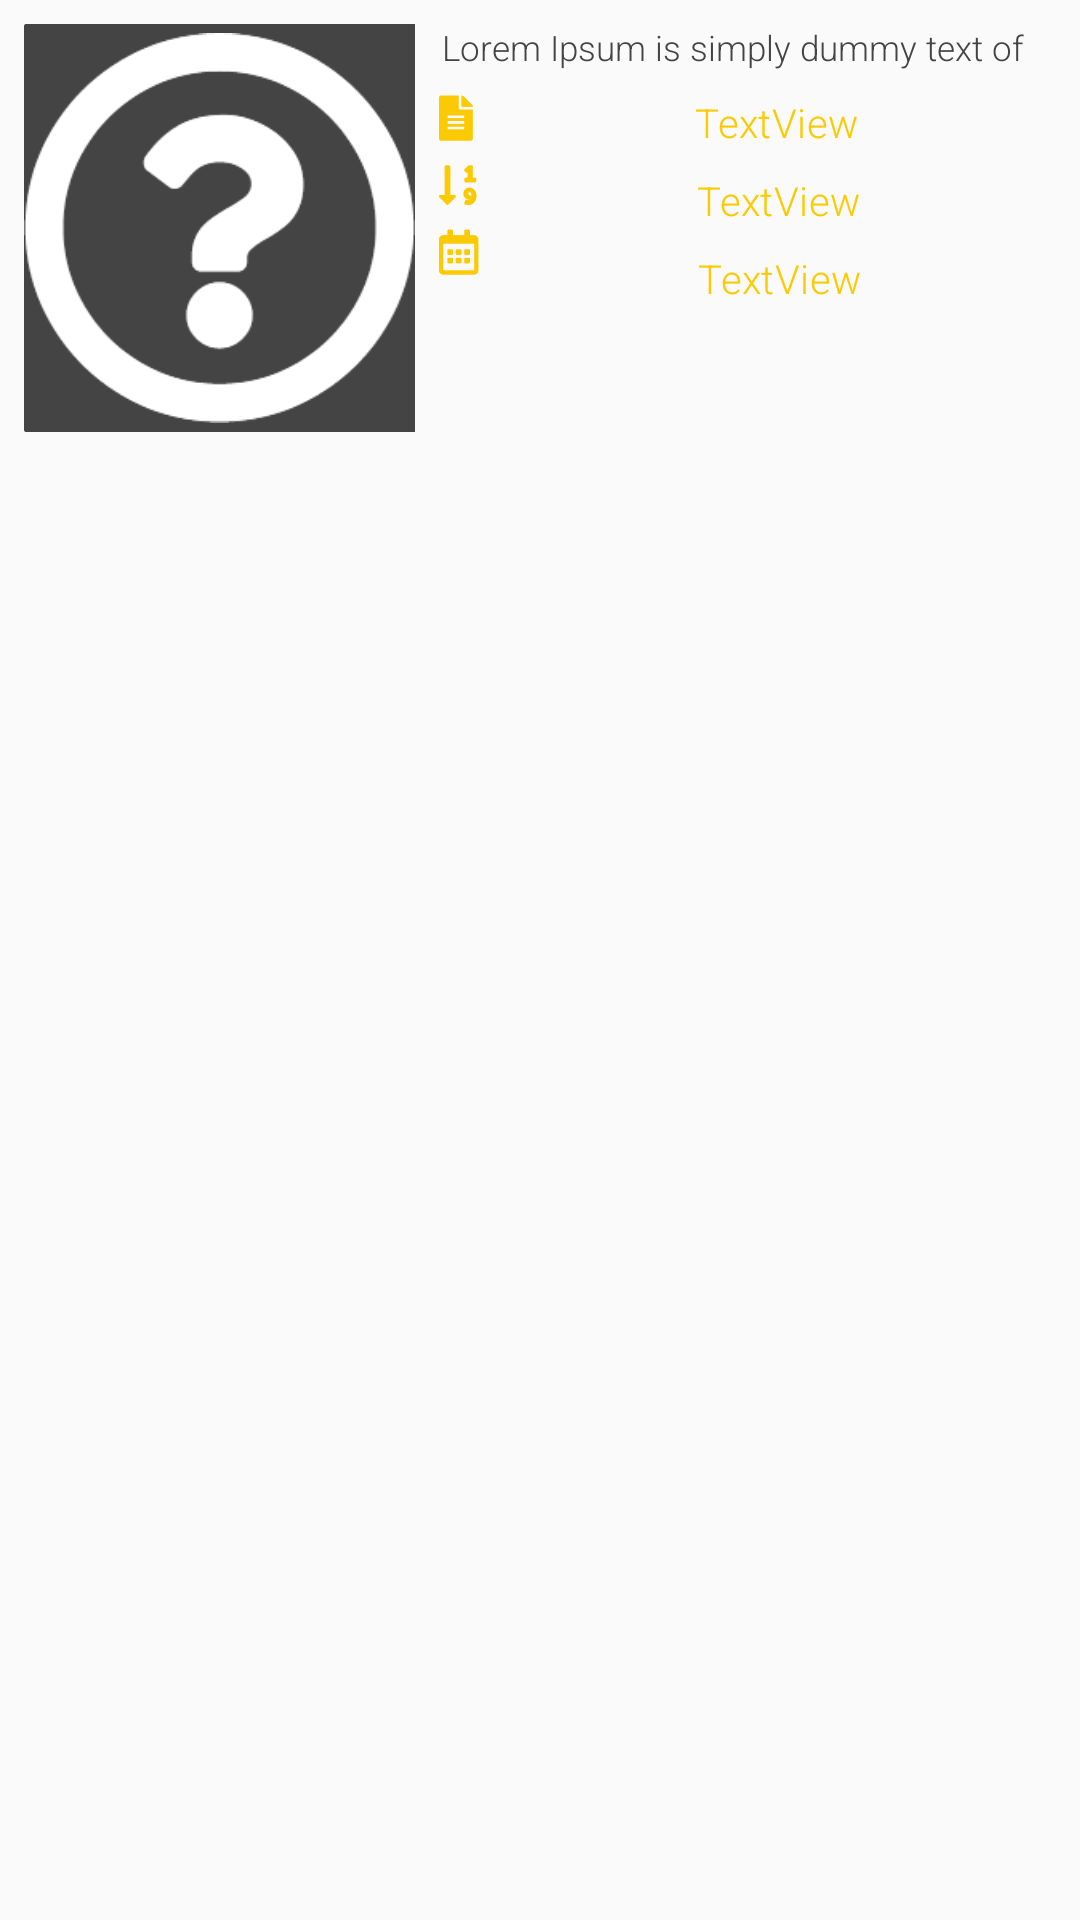

Layout XML and referenced resources for this Android screen:
<!-- AndroidManifest.xml: application theme Theme.AppCompat.Light.NoActionBar -->
<!-- res/layout/myrequests_listitem.xml -->
<?xml version="1.0" encoding="utf-8"?>
<android.support.constraint.ConstraintLayout xmlns:android="http://schemas.android.com/apk/res/android"
    xmlns:app="http://schemas.android.com/apk/res-auto"
    android:layout_width="match_parent"
    android:layout_height="wrap_content">

    <ImageView
        android:id="@+id/myrquest_image"
        android:layout_width="wrap_content"
        android:layout_height="wrap_content"
        android:layout_marginLeft="8dp"
        android:layout_marginStart="8dp"
        android:layout_marginTop="8dp"
        android:background="@drawable/myrquest_image_background"
        android:src="@drawable/myrquest_image"
        app:layout_constraintStart_toStartOf="parent"
        app:layout_constraintTop_toTopOf="parent" />

    <TextView
        android:id="@+id/myrequest_description"
        android:layout_width="wrap_content"
        android:layout_height="wrap_content"
        android:layout_marginLeft="8dp"
        android:layout_marginStart="8dp"
        android:layout_marginTop="8dp"
        android:fontFamily="sans-serif-light"
        android:lineSpacingExtra="4.7sp"
        android:text="Lorem Ipsum is simply dummy text of"
        android:textColor="#444444"
        android:textSize="11.7sp"
        android:textStyle="normal"
        app:layout_constraintEnd_toEndOf="parent"
        app:layout_constraintHorizontal_bias="0.054"
        app:layout_constraintStart_toEndOf="@+id/myrquest_image"
        app:layout_constraintTop_toTopOf="parent" />

    <ImageView
        android:id="@+id/request_type"
        android:layout_width="wrap_content"
        android:layout_height="wrap_content"
        android:layout_marginLeft="8dp"
        android:layout_marginStart="8dp"
        android:layout_marginTop="8dp"
        android:src="@drawable/request_type"
        app:layout_constraintStart_toEndOf="@+id/myrquest_image"
        app:layout_constraintTop_toBottomOf="@+id/myrequest_description" />

    <TextView
        android:id="@+id/text_request_type"
        android:layout_width="wrap_content"
        android:layout_height="wrap_content"
        android:layout_marginEnd="8dp"
        android:layout_marginLeft="8dp"
        android:layout_marginRight="8dp"
        android:layout_marginStart="8dp"
        android:layout_marginTop="8dp"
        android:fontFamily="sans-serif-light"
        android:letterSpacing="0.01"
        android:lineSpacingExtra="-5.3sp"
        android:text="TextView"
        android:textColor="@color/goldenrod"
        android:textSize="13.3sp"
        android:textStyle="normal"
        app:layout_constraintEnd_toEndOf="parent"
        app:layout_constraintStart_toEndOf="@+id/request_type"
        app:layout_constraintTop_toBottomOf="@+id/myrequest_description" />

    <ImageView
        android:id="@+id/number_of_offers_for_request"
        android:layout_width="wrap_content"
        android:layout_height="wrap_content"
        android:layout_marginLeft="8dp"
        android:layout_marginStart="8dp"
        android:layout_marginTop="8dp"
        android:src="@drawable/number_of_offers_for_request"
        app:layout_constraintStart_toEndOf="@+id/myrquest_image"
        app:layout_constraintTop_toBottomOf="@+id/request_type" />

    <TextView
        android:id="@+id/text_number_of_offers_for_request"
        android:layout_width="wrap_content"
        android:layout_height="wrap_content"
        android:layout_marginEnd="8dp"
        android:layout_marginLeft="8dp"
        android:layout_marginRight="8dp"
        android:layout_marginStart="8dp"
        android:layout_marginTop="8dp"
        android:fontFamily="sans-serif-light"
        android:letterSpacing="0.01"
        android:lineSpacingExtra="-5.3sp"
        android:text="TextView"
        android:textColor="@color/goldenrod"
        android:textSize="13.3sp"
        android:textStyle="normal"
        app:layout_constraintEnd_toEndOf="parent"
        app:layout_constraintStart_toEndOf="@+id/number_of_offers_for_request"
        app:layout_constraintTop_toBottomOf="@+id/text_request_type" />

    <ImageView
        android:id="@+id/request_date"
        android:layout_width="wrap_content"
        android:layout_height="wrap_content"
        android:layout_marginLeft="8dp"
        android:layout_marginStart="8dp"
        android:layout_marginTop="8dp"
        android:src="@drawable/request_date"
        app:layout_constraintStart_toEndOf="@+id/myrquest_image"
        app:layout_constraintTop_toBottomOf="@+id/number_of_offers_for_request" />

    <TextView
        android:id="@+id/text_request_date"
        android:layout_width="wrap_content"
        android:layout_height="wrap_content"
        android:layout_marginEnd="8dp"
        android:layout_marginLeft="8dp"
        android:layout_marginRight="8dp"
        android:layout_marginStart="8dp"
        android:layout_marginTop="8dp"
        android:fontFamily="sans-serif-light"
        android:letterSpacing="0.01"
        android:lineSpacingExtra="-5.3sp"
        android:text="TextView"
        android:textColor="@color/goldenrod"
        android:textSize="13.3sp"
        android:textStyle="normal"
        app:layout_constraintEnd_toEndOf="parent"
        app:layout_constraintStart_toEndOf="@+id/request_date"
        app:layout_constraintTop_toBottomOf="@+id/text_number_of_offers_for_request" />

</android.support.constraint.ConstraintLayout>
<!-- resources referenced by this layout -->
<resources>
  <color name="goldenrod">#fbca03</color>
  <!-- drawable myrquest_image: png bitmap (drawable-hdpi, 2503 bytes) -->
  <!-- drawable myrquest_image_background: png bitmap (drawable-hdpi, 552 bytes) -->
  <!-- drawable number_of_offers_for_request: png bitmap (drawable-hdpi, 369 bytes) -->
  <!-- drawable request_date: png bitmap (drawable-hdpi, 358 bytes) -->
  <!-- drawable request_type: png bitmap (drawable-hdpi, 269 bytes) -->
</resources>
